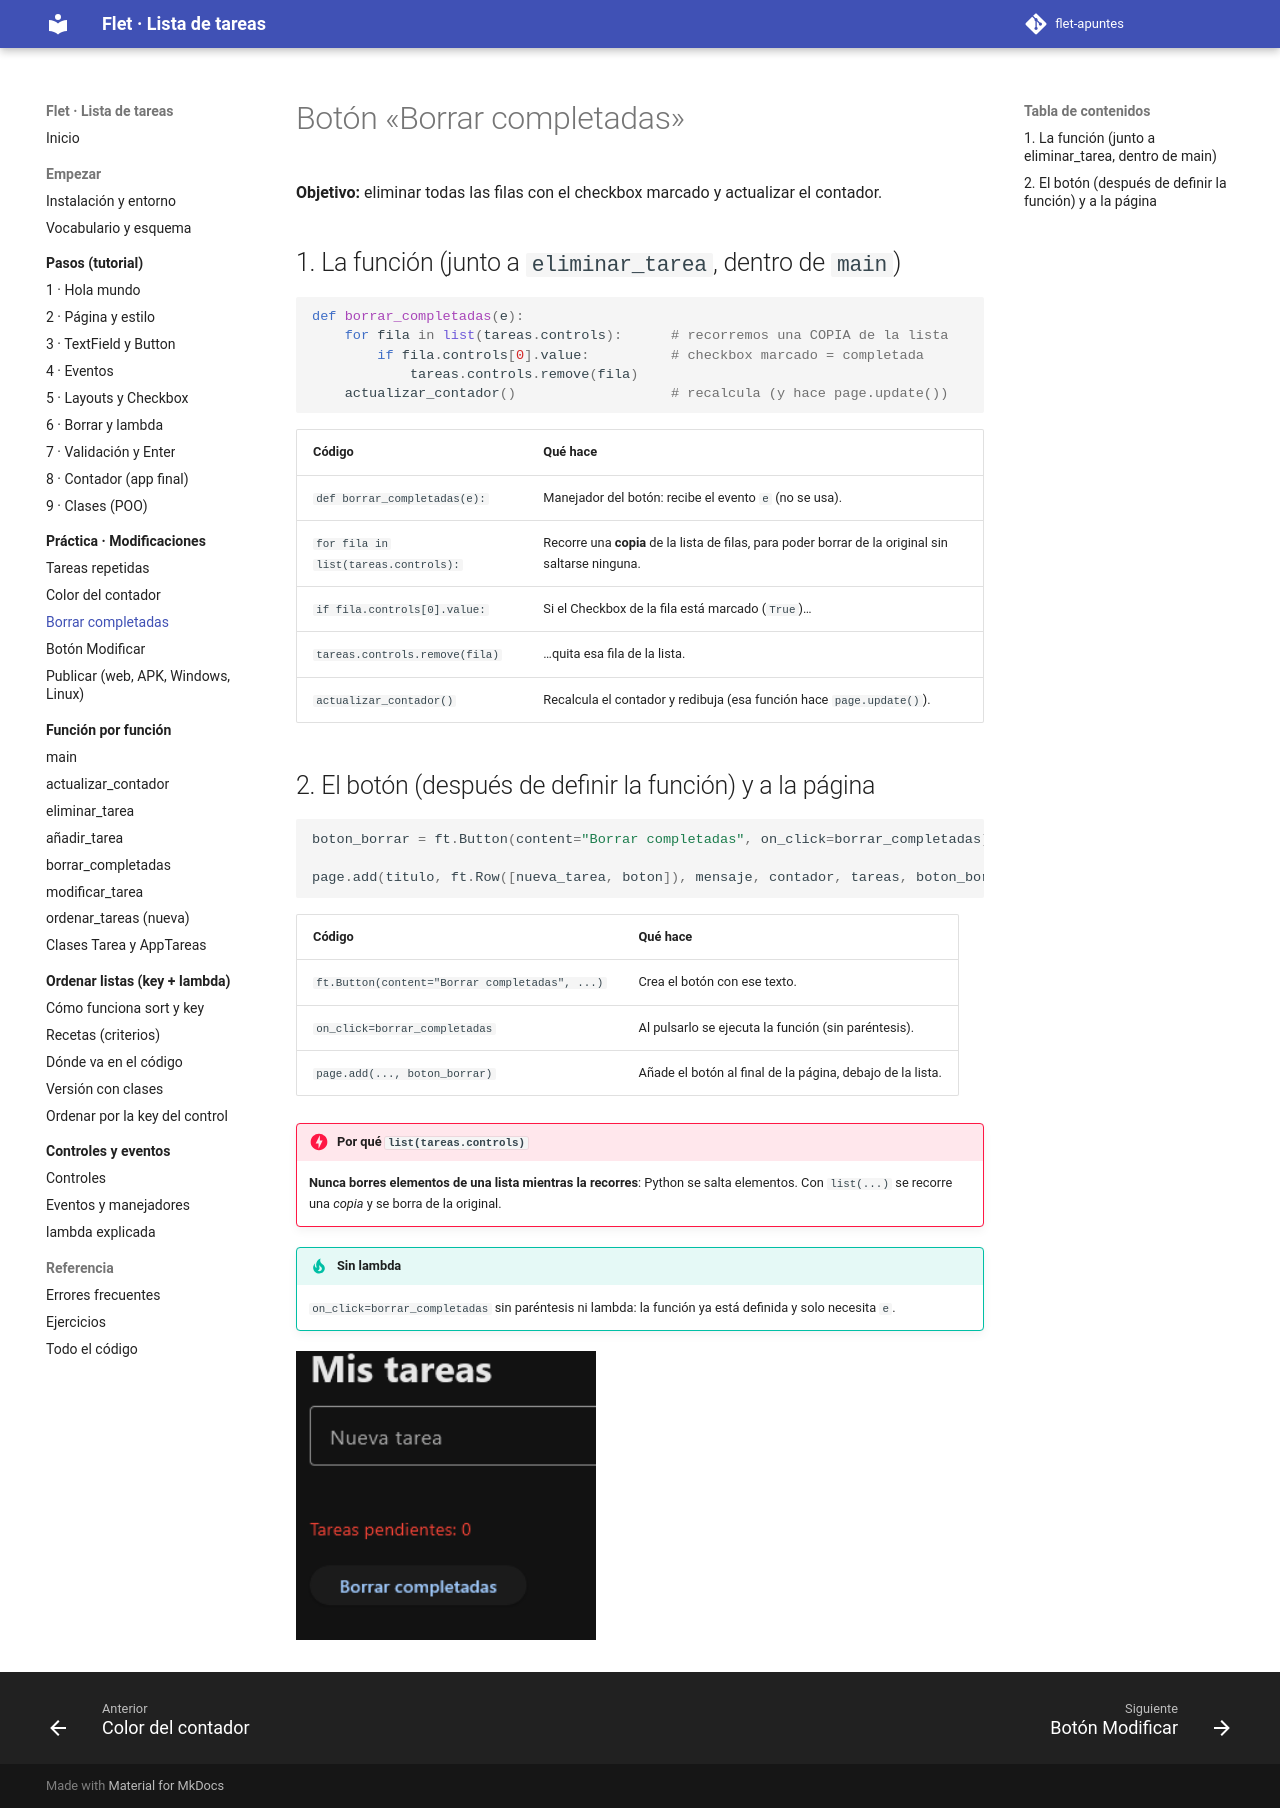

repository: xaviiberna/flet-apuntes · page: practica/borrar-completadas/index.html · generator: mkdocs

# Botón «Borrar completadas»

**Objetivo:** eliminar todas las filas con el checkbox marcado y actualizar el contador.

## 1. La función (junto a `eliminar_tarea`, dentro de `main`)

```python
def borrar_completadas(e):
    for fila in list(tareas.controls):      # recorremos una COPIA de la lista
        if fila.controls[0].value:          # checkbox marcado = completada
            tareas.controls.remove(fila)
    actualizar_contador()                   # recalcula (y hace page.update())
```

| Código | Qué hace |
|---|---|
| `def borrar_completadas(e):` | Manejador del botón: recibe el evento `e` (no se usa). |
| `for fila in list(tareas.controls):` | Recorre una **copia** de la lista de filas, para poder borrar de la original sin saltarse ninguna. |
| `if fila.controls[0].value:` | Si el Checkbox de la fila está marcado (`True`)… |
| `tareas.controls.remove(fila)` | …quita esa fila de la lista. |
| `actualizar_contador()` | Recalcula el contador y redibuja (esa función hace `page.update()`). |

## 2. El botón (después de definir la función) y a la página

```python
boton_borrar = ft.Button(content="Borrar completadas", on_click=borrar_completadas)

page.add(titulo, ft.Row([nueva_tarea, boton]), mensaje, contador, tareas, boton_borrar)
```

| Código | Qué hace |
|---|---|
| `ft.Button(content="Borrar completadas", ...)` | Crea el botón con ese texto. |
| `on_click=borrar_completadas` | Al pulsarlo se ejecuta la función (sin paréntesis). |
| `page.add(..., boton_borrar)` | Añade el botón al final de la página, debajo de la lista. |

!!! danger "Por qué `list(tareas.controls)`"
    **Nunca borres elementos de una lista mientras la recorres**: Python se salta elementos. Con `list(...)` se recorre una *copia* y se borra de la original.

!!! tip "Sin lambda"
    `on_click=borrar_completadas` sin paréntesis ni lambda: la función ya está definida y solo necesita `e`.

![Borrar completadas](../assets/img/borrar-completadas.png){ width=300 }
